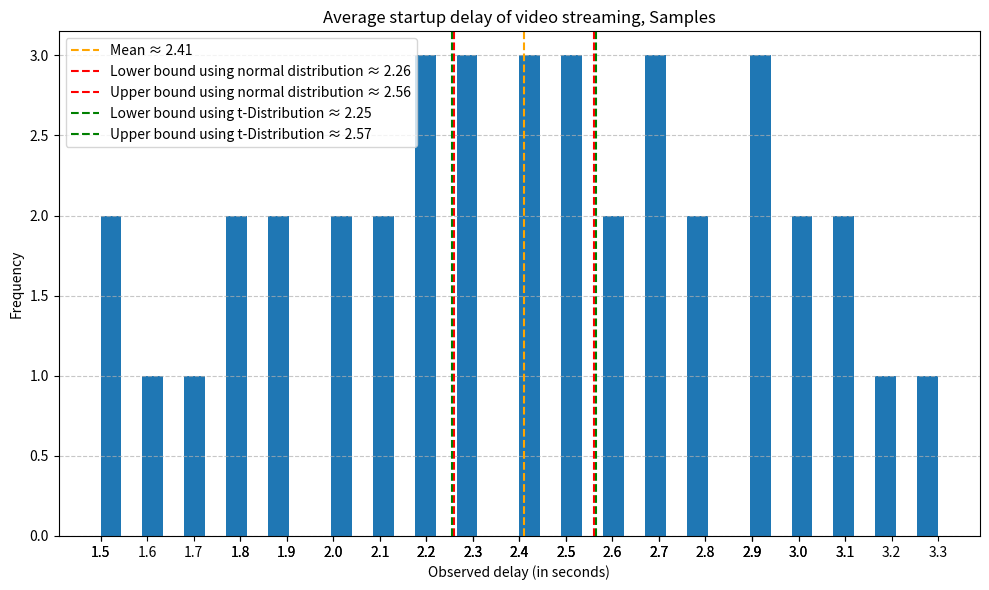

The script that saved this image:
import numpy as np
import matplotlib.pyplot as plt

data=np.array([2.3, 1.8, 3.1, 2.5, 2.9, 1.5, 2.7, 2.2, 3.0, 2.4, 1.9, 2.6, 2.8, 2.1, 3.2, 2.0, 1.7, 2.5, 2.3, 2.9, 3.3, 1.6, 2.4, 2.7, 2.2, 2.8, 1.8, 3.0, 2.1, 2.5, 1.9, 2.6, 2.0, 3.1, 2.3, 2.7, 1.5, 2.4, 2.9, 2.2])
n=len(data)

mean=np.sum(data)/n
std_dev=np.sqrt(np.sum((data-mean)**2)/(n-1))


#using this table https://highered.mheducation.com/sites/dl/free/0070980357/684814/t_distribution_table.pdf, we obtain the critical value:
#degree of freedom in t-distribution is n-1 thus 39 in this case


crit_value_std=1.960
crit_value_t=2.023
margin_of_error_std=crit_value_std*(std_dev/np.sqrt(n)) #unklar, wie es richtig ist
margin_of_error_t=crit_value_t*(std_dev/np.sqrt(n))

#thus we can calulate lower and upper boundary as follows:
low_bound_std=mean-crit_value_std*(std_dev/np.sqrt(n))
upper_bound_std=mean+crit_value_std*(std_dev/np.sqrt(n))

low_bound_t=mean-crit_value_t*(std_dev/np.sqrt(n))
upper_bound_t=mean+crit_value_t*(std_dev/np.sqrt(n))


#plotting

plt.figure(figsize=(10, 6))
plt.hist(data, bins=40)

plt.axvline(mean, color='orange', linestyle='--', label=f'Mean ≈ {mean:.2f}')
plt.axvline(low_bound_std, color='red', linestyle='--', label=f'Lower bound using normal distribution ≈ {low_bound_std:.2f}')
plt.axvline(upper_bound_std, color='red', linestyle='--', label=f'Upper bound using normal distribution ≈ {upper_bound_std:.2f}')
plt.axvline(low_bound_t, color='green', linestyle='--', label=f'Lower bound using t-Distribution ≈ {low_bound_t:.2f}')
plt.axvline(upper_bound_t, color='green', linestyle='--', label=f'Upper bound using t-Distribution ≈ {upper_bound_t:.2f}')

plt.title("Average startup delay of video streaming, Samples")
plt.xlabel("Observed delay (in seconds)")
plt.ylabel("Frequency")
plt.xticks(data)
plt.grid(axis='y', linestyle='--', alpha=0.7)
plt.legend()
plt.tight_layout()
plt.show()